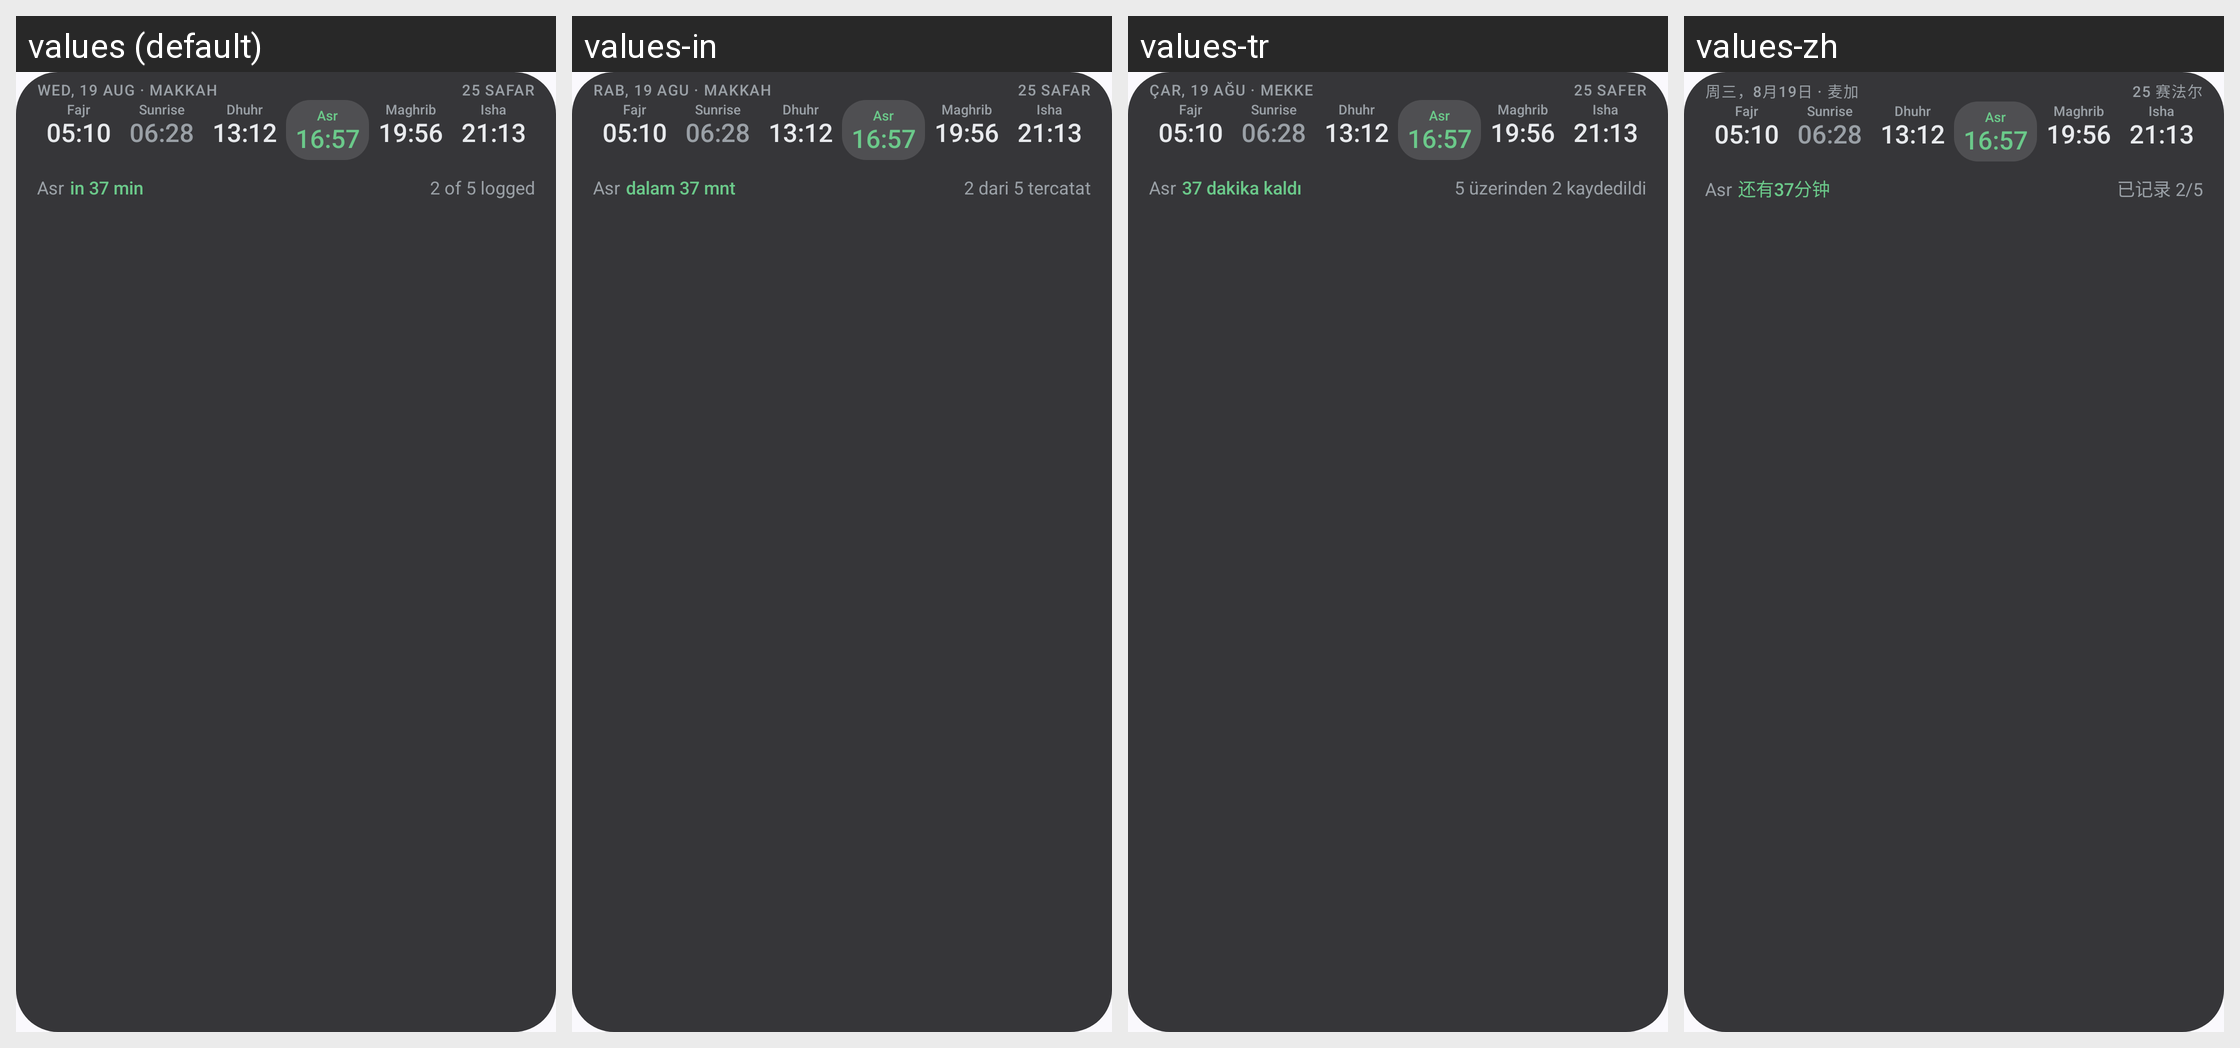

Locale-by-locale string values for the Android screen shown in this grid:
Android screen res/layout/prayer_widget_strip_preview.xml rendered under 4 locales, left to right: values (default), values-in, values-tr, values-zh. Device: Nexus 5 (rendered at 1080×1920; each locale shown at half size, 540×960, under a caption strip naming it); theme AppTheme.
Other locales in the repository, not shown: values-ar, values-bn, values-de, values-es, values-fr, values-hi, values-ru, values-sv, values-ur.
Strings drawn on this screen, with the default value and each locale's value (text and hints the layout hard-codes, and strings that could not be matched under every locale, appear in the picture but are not listed):

widget_preview_header
  values: WED, 19 AUG · MAKKAH
  values-in: RAB, 19 AGU · MAKKAH
  values-tr: ÇAR, 19 AĞU · MEKKE
  values-zh: 周三，8月19日 · 麦加

widget_preview_hijri_full
  values: 25 SAFAR
  values-in: 25 SAFAR
  values-tr: 25 SAFER
  values-zh: 25 赛法尔

widget_preview_in_37
  values: in 37 min
  values-in: dalam 37 mnt
  values-tr: 37 dakika kaldı
  values-zh: 还有37分钟

widget_preview_logged
  values: 2 of 5 logged
  values-in: 2 dari 5 tercatat
  values-tr: 5 üzerinden 2 kaydedildi
  values-zh: 已记录 2/5
